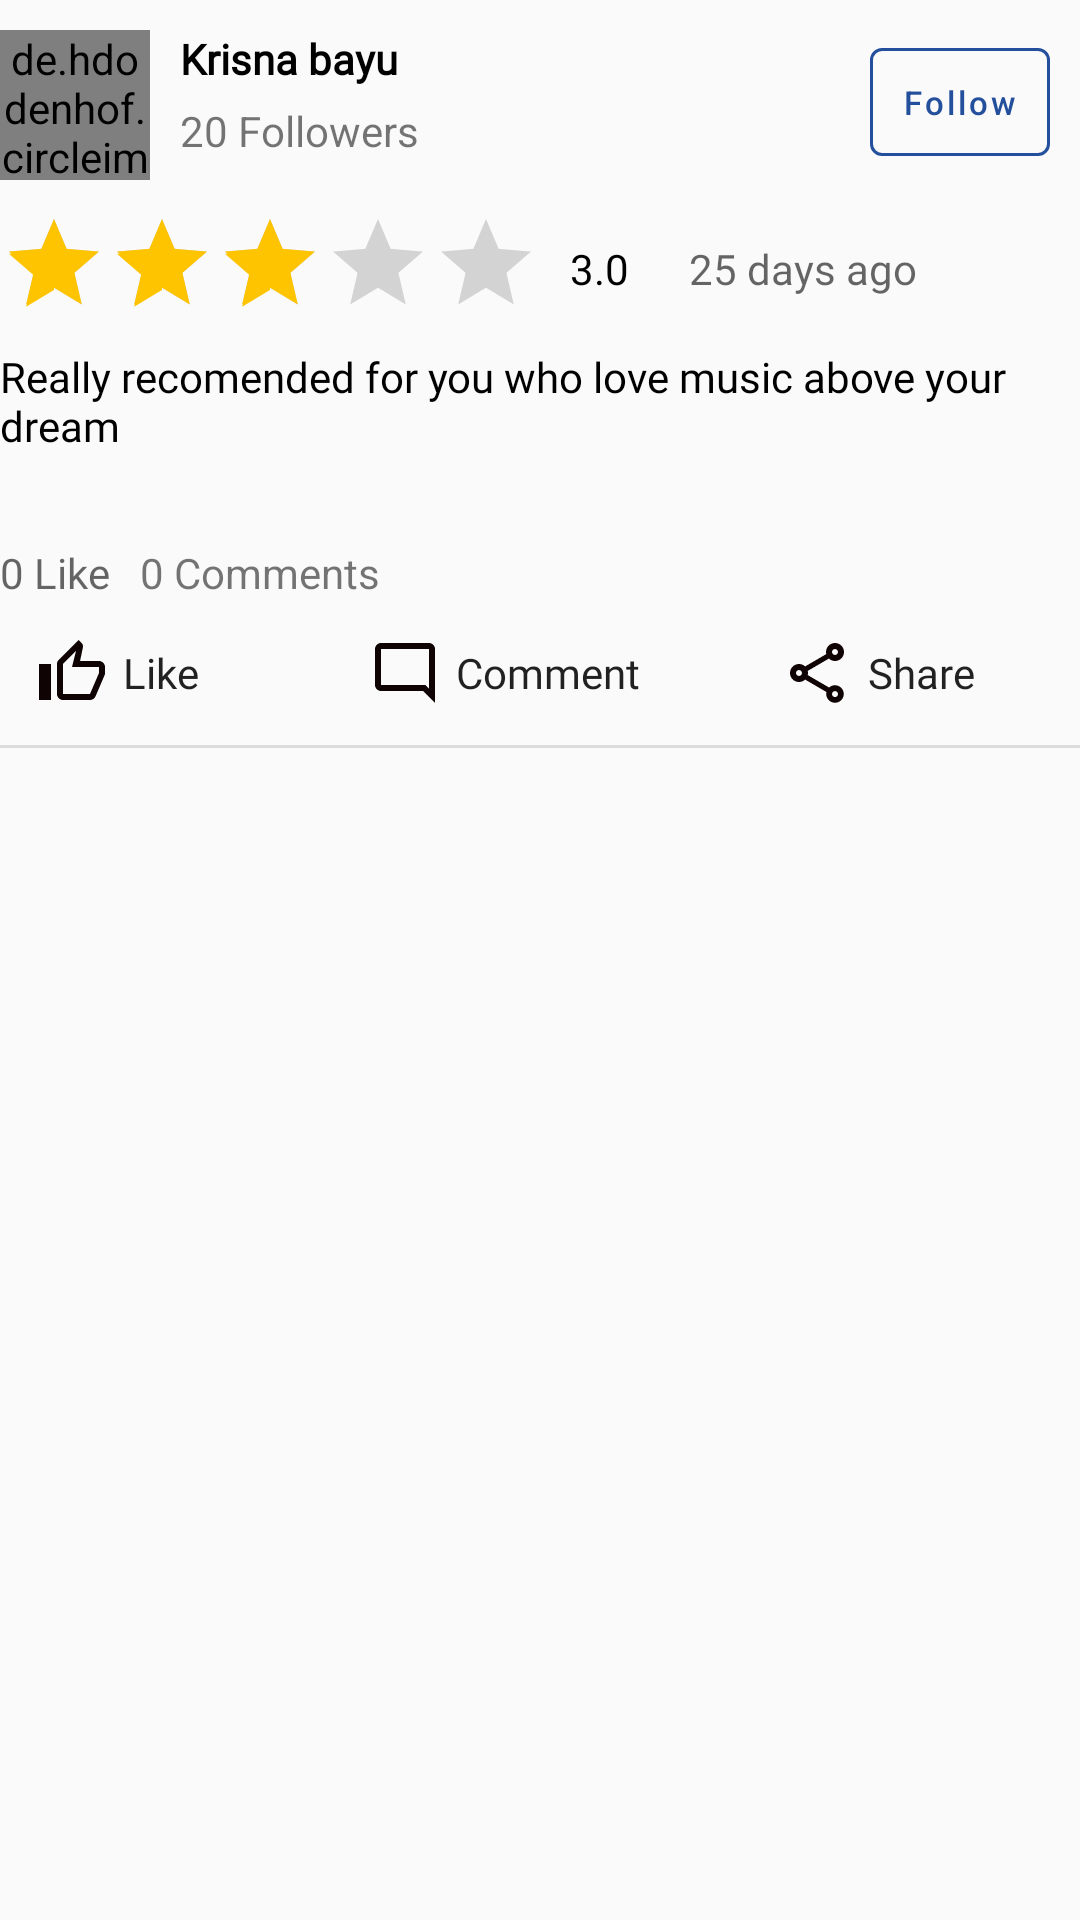

Layout XML and referenced resources for this Android screen:
<!-- AndroidManifest.xml: application theme AppTheme -->
<!-- res/layout/card_listreview.xml -->
<?xml version="1.0" encoding="utf-8"?>
<RelativeLayout xmlns:android="http://schemas.android.com/apk/res/android"
    android:layout_width="match_parent"
    xmlns:app="http://schemas.android.com/apk/res-auto"
    android:layout_marginTop="20dp"
    android:layout_height="wrap_content">
    <de.hdodenhof.circleimageview.CircleImageView
        android:id="@+id/photo_user"
        android:layout_width="50dp"
        android:layout_height="50dp"
        android:layout_marginTop="10dp"
        android:scaleType="centerCrop"
        android:src="@drawable/doctor"/>
    <TextView
        android:id="@+id/name_user"
        android:autoSizeMaxTextSize="12dp"
        android:layout_width="wrap_content"
        android:layout_height="wrap_content"
        android:layout_toRightOf="@id/photo_user"
       style="@style/body"
        android:layout_marginLeft="10dp"
        android:layout_marginTop="10dp"
        android:text="Krisna bayu"
        android:textStyle="bold"/>

    <com.google.android.material.button.MaterialButton
        android:id="@+id/btn_follow"
        android:layout_width="60dp"
        android:layout_height="wrap_content"
        android:text="Follow"
        android:textSize="11dp"
        android:textAlignment="center"
        style="@style/Widget.MaterialComponents.Button.OutlinedButton"
        app:strokeColor="@color/colorPrimaryDark"
        android:padding="5dp"
        android:layout_alignParentEnd="true"
        android:layout_margin="10dp"
        android:textAllCaps="false"
        />
    <TextView
        android:id="@+id/total_follower"
        android:layout_width="wrap_content"
        android:layout_height="wrap_content"
        android:layout_below="@id/name_user"
        android:layout_marginTop="5dp"
        android:layout_marginLeft="10dp"
        android:text="20 Followers"
        android:layout_toRightOf="@id/photo_user"/>

    <RatingBar
        android:id="@+id/rating_product"
        style="?android:attr/ratingBarStyleIndicator"
        android:layout_width="wrap_content"
        android:layout_height="wrap_content"
        android:layout_below="@id/photo_user"
        android:layout_marginTop="10dp"
        android:numStars="5"
        android:rating="3"
        android:stepSize="0.5"
        android:isIndicator="true"/>

    <TextView
        android:id="@+id/txt_rating"
        android:layout_width="wrap_content"
        android:layout_height="wrap_content"
        android:padding="10dp"
        android:layout_marginTop="10dp"
        android:layout_toEndOf="@id/rating_product"
        style="@style/body"
        android:text="3.0"
        android:layout_below="@id/photo_user"/>
    <TextView
        android:layout_width="wrap_content"
        android:layout_height="wrap_content"
        android:padding="10dp"
        android:layout_marginTop="10dp"
        android:layout_toEndOf="@id/txt_rating"
        style="@style/body2"
        android:text="25 days ago"
        android:layout_below="@id/photo_user"/>

    <TextView
        android:id="@id/text_review"
        android:layout_marginTop="10dp"
        android:layout_width="match_parent"
        android:layout_height="wrap_content"
        android:layout_below="@id/rating_product"
        style="@style/body"
        android:layout_marginBottom="20dp"
        android:text="Really recomended for you who love music above your dream"/>

    <TextView
        android:id="@+id/count_likes"
        android:layout_marginTop="10dp"
        android:layout_below="@id/text_review"
        android:layout_width="wrap_content"
        android:layout_height="wrap_content"
        android:text="0 Like"
        style="@style/body2"/>
    <TextView
        android:id="@+id/count_comments"
        android:layout_marginTop="10dp"
        android:layout_below="@id/text_review"
        android:layout_toRightOf="@id/count_likes"
        android:layout_marginStart="10dp"
        android:layout_width="wrap_content"
        android:layout_height="wrap_content"
        android:text="0 Comments"/>

    <LinearLayout
        android:id="@+id/layout_2"
        android:orientation="horizontal"
        android:layout_below="@id/count_likes"
        android:layout_width="match_parent"
        android:layout_height="wrap_content">
        <Button
            android:layout_width="wrap_content"
            android:layout_height="wrap_content"
            android:layout_weight="1"
            style="@style/Widget.AppCompat.Button.Borderless"
            android:text="Like"
            android:textAlignment="textStart"
            android:drawablePadding="5dp"
            android:fontFamily="@font/montserat_regular"
            android:textAllCaps="false"
            android:drawableStart="@drawable/ic_outline_thumb_up_24"/>
        <Button
            android:layout_width="wrap_content"
            android:layout_height="wrap_content"
            android:layout_weight="1"
            style="@style/Widget.AppCompat.Button.Borderless"
            android:text="Comment"
            android:textAlignment="textStart"
            android:drawablePadding="5dp"
            android:fontFamily="@font/montserat_regular"
            android:textAllCaps="false"
            android:drawableStart="@drawable/ic_outline_mode_comment_24"/>
        <Button
            android:layout_width="wrap_content"
            android:layout_height="wrap_content"
            android:layout_weight="1"
            style="@style/Widget.AppCompat.Button.Borderless"
            android:text="Share"
            android:textAlignment="textStart"
            android:drawablePadding="5dp"
            android:fontFamily="@font/montserat_regular"
            android:textAllCaps="false"
            android:drawableStart="@drawable/ic_outline_share_24"/>
    </LinearLayout>
    <View
        android:layout_below="@id/layout_2"
        style="@style/view"/>
</RelativeLayout>
<!-- resources referenced by this layout -->
<resources>
  <color name="colorPrimaryDark">#234f9c</color>
  <!-- drawable doctor: png bitmap (drawable, 22473 bytes) -->
  <!-- drawable ic_outline_mode_comment_24 (drawable) -->
  <vector android:alpha="0.99" android:height="24dp"
      android:tint="#0C0000" android:viewportHeight="24"
      android:viewportWidth="24" android:width="24dp" xmlns:android="http://schemas.android.com/apk/res/android">
      <path android:fillColor="@android:color/white" android:pathData="M20,17.17L18.83,16H4V4h16v13.17zM20,2H4c-1.1,0 -2,0.9 -2,2v12c0,1.1 0.9,2 2,2h14l4,4V4c0,-1.1 -0.9,-2 -2,-2z"/>
  </vector>
  <!-- drawable ic_outline_share_24 (drawable) -->
  <vector android:alpha="0.99" android:height="24dp"
      android:tint="#0C0000" android:viewportHeight="24"
      android:viewportWidth="24" android:width="24dp" xmlns:android="http://schemas.android.com/apk/res/android">
      <path android:fillColor="@android:color/white" android:pathData="M18,16.08c-0.76,0 -1.44,0.3 -1.96,0.77L8.91,12.7c0.05,-0.23 0.09,-0.46 0.09,-0.7s-0.04,-0.47 -0.09,-0.7l7.05,-4.11c0.54,0.5 1.25,0.81 2.04,0.81 1.66,0 3,-1.34 3,-3s-1.34,-3 -3,-3 -3,1.34 -3,3c0,0.24 0.04,0.47 0.09,0.7L8.04,9.81C7.5,9.31 6.79,9 6,9c-1.66,0 -3,1.34 -3,3s1.34,3 3,3c0.79,0 1.5,-0.31 2.04,-0.81l7.12,4.16c-0.05,0.21 -0.08,0.43 -0.08,0.65 0,1.61 1.31,2.92 2.92,2.92s2.92,-1.31 2.92,-2.92c0,-1.61 -1.31,-2.92 -2.92,-2.92zM18,4c0.55,0 1,0.45 1,1s-0.45,1 -1,1 -1,-0.45 -1,-1 0.45,-1 1,-1zM6,13c-0.55,0 -1,-0.45 -1,-1s0.45,-1 1,-1 1,0.45 1,1 -0.45,1 -1,1zM18,20.02c-0.55,0 -1,-0.45 -1,-1s0.45,-1 1,-1 1,0.45 1,1 -0.45,1 -1,1z"/>
  </vector>
  <!-- drawable ic_outline_thumb_up_24 (drawable) -->
  <vector android:alpha="0.99" android:height="24dp"
      android:tint="#0C0000" android:viewportHeight="24"
      android:viewportWidth="24" android:width="24dp" xmlns:android="http://schemas.android.com/apk/res/android">
      <path android:fillColor="@android:color/white" android:pathData="M9,21h9c0.83,0 1.54,-0.5 1.84,-1.22l3.02,-7.05c0.09,-0.23 0.14,-0.47 0.14,-0.73v-2c0,-1.1 -0.9,-2 -2,-2h-6.31l0.95,-4.57 0.03,-0.32c0,-0.41 -0.17,-0.79 -0.44,-1.06L14.17,1 7.58,7.59C7.22,7.95 7,8.45 7,9v10c0,1.1 0.9,2 2,2zM9,9l4.34,-4.34L12,10h9v2l-3,7H9V9zM1,9h4v12H1z"/>
  </vector>
  <style name="body" parent="@android:style/TextAppearance.Small">
          <item name="android:fontFamily">@font/montserat_regular</item>
          <item name="android:textColor">#000</item>
      </style>
  <style name="body2" parent="@android:style/TextAppearance.Small">
          <item name="android:fontFamily">@font/montserat_regular</item>
      </style>
  <style name="view">
          <item name="android:layout_width">match_parent</item>
          <item name="android:layout_height">1dp</item>
          <item name="android:background">?android:attr/listDivider</item>
      </style>
  <style name="AppTheme" parent="Theme.MaterialComponents.Light.DarkActionBar.Bridge">
          
          <item name="colorPrimary">#234f9c</item>
          <item name="colorPrimaryDark">#234f9c</item>
          <item name="colorAccent">@color/colorAccent</item>
      </style>
  <color name="colorAccent">#FFC400</color>
</resources>
